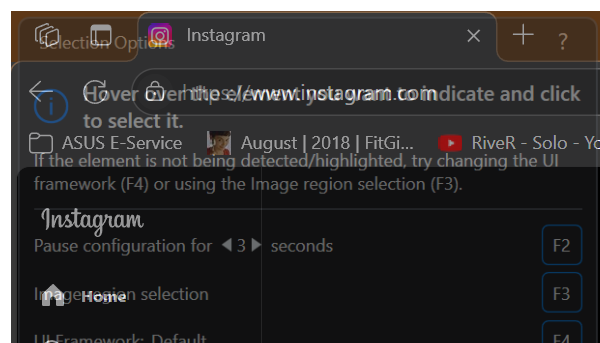
Workflow: InstgramHomeLikes

Step 1: Attach Browser 'chrome.exe Instagram' in window 'Instagram' (chrome.exe)

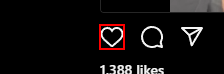
Step 2: click on the icon
